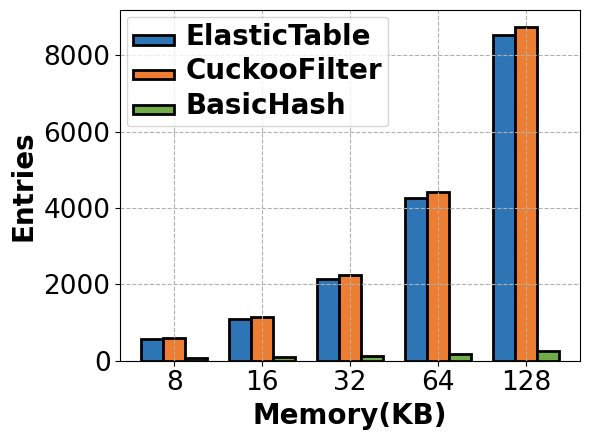

Python code for this plot: (Note: this script raises an exception after producing the figure.)
import numpy as np
import matplotlib.pyplot as plt

plt.rc('font', family='Arial')
times = [8,16,32,64,128]
ut = [558.014,1083.04,2143.22,4270.87,8534.97]
cf = [593.032,1153.46,2247.71,4407.49,8750.07]
ch = [67.476,97.596,134.315,184.992,266.786]
x = [i for i in range(len(times))]

# 柱状图的宽度
bar_width = 0.25

# 调整lambdas以便于柱状图的绘制，避免重叠
x_a = [i-bar_width for i in x]
x_b = x
x_c = [i+bar_width for i in x]

plt.figure(figsize=(6,4.5))
plt.yscale('linear')
# plt.xticks(np.arange(0.9, 1.21, 0.05))
plt.xticks(x_b, times)
plt.tick_params(labelsize=19)
ax1 = plt.gca()

# 绘制柱状图
plt.bar(x_a, ut, width=bar_width, label=r'ElasticTable', color='#2e75b6', alpha=1, edgecolor='black', linewidth=2)
plt.bar(x_b, cf, width=bar_width, label=r'CuckooFilter', color='#ed7d31', alpha=1, edgecolor='black', linewidth=2)
plt.bar(x_c, ch, width=bar_width, label=r'BasicHash', color='#70ad47', alpha=1, edgecolor='black', linewidth=2)

plt.xlabel('Memory(KB)', fontweight='bold', fontsize=20)
plt.ylabel('Entries', fontweight='bold', fontsize=20)

# 设置图例
plt.legend(loc='upper left', ncol=1, handlelength=3)
leg = plt.gca().get_legend()
ltext = leg.get_texts()
plt.setp(ltext, fontweight='bold', fontsize=20)

# 设置网格
ax1.grid(True, linestyle='--', axis='x')
ax1.grid(True, linestyle='--', axis='y')

plt.tight_layout()

# 保存图像
plt.savefig('./ExpFigures/em_arp_mem_entry.pdf')
plt.show()
